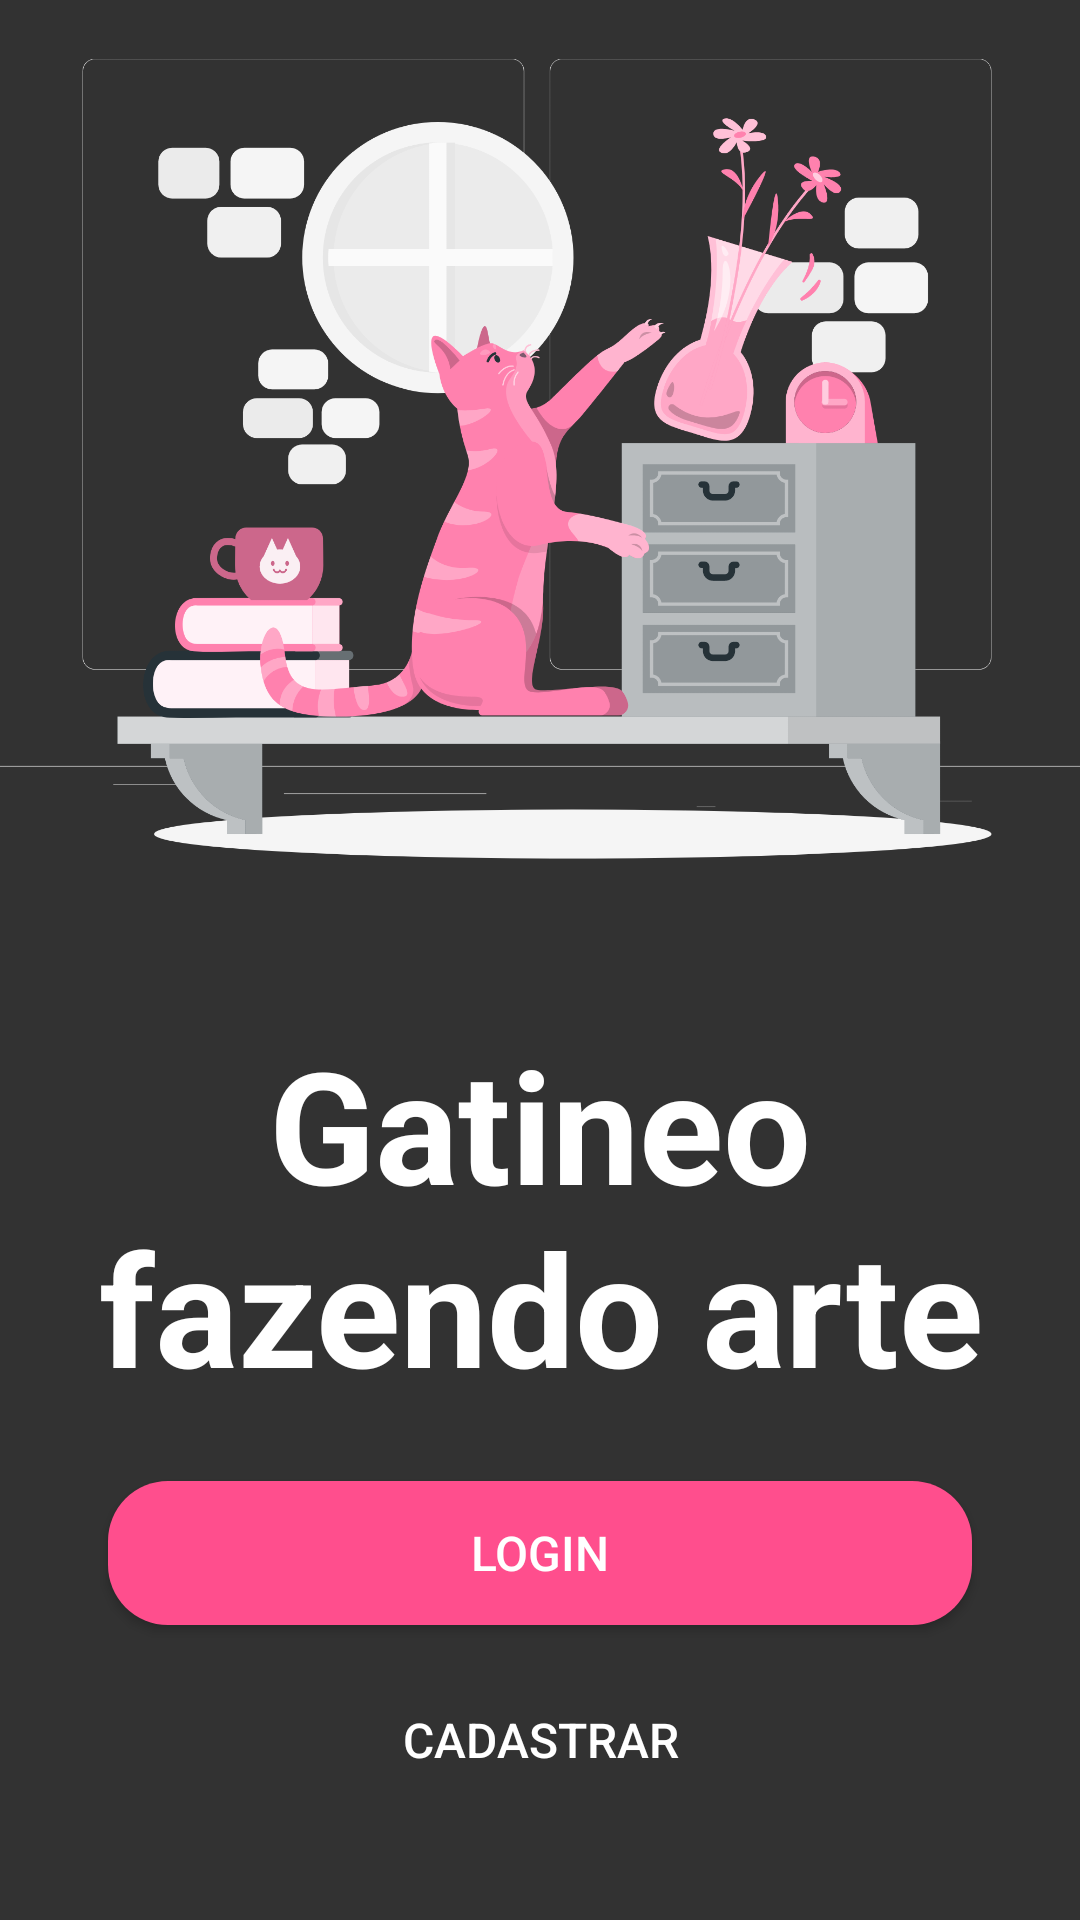

Write the Android layout XML for this screen, with the resource values it uses.
<!-- AndroidManifest.xml: application theme Theme.Miaudota -->
<!-- res/layout/activity_main.xml -->
<?xml version="1.0" encoding="utf-8"?>
<androidx.constraintlayout.widget.ConstraintLayout xmlns:android="http://schemas.android.com/apk/res/android"
    xmlns:app="http://schemas.android.com/apk/res-auto"
    xmlns:tools="http://schemas.android.com/tools"
    android:layout_width="match_parent"
    android:layout_height="match_parent"
    android:background="@color/mainBackground"
    tools:context=".MainActivity">

    <ImageView
        android:id="@+id/gatoIntro"
        android:layout_width="wrap_content"
        android:layout_height="0dp"
        android:background="@color/mainBackground"
        android:backgroundTint="@color/mainBackground"
        android:scaleType="centerCrop"
        android:src="@drawable/intro1"
        app:layout_constraintBottom_toBottomOf="parent"
        app:layout_constraintEnd_toEndOf="parent"
        app:layout_constraintHeight_percent=".50"
        app:layout_constraintHorizontal_bias="0.0"
        app:layout_constraintStart_toStartOf="parent"
        app:layout_constraintTop_toTopOf="parent"
        app:layout_constraintVertical_bias="0.0"
        android:contentDescription="@string/gatoTopoDesc" />

    <TextView
        android:id="@+id/createacc"
        android:layout_width="wrap_content"
        android:layout_height="wrap_content"
        android:padding="20dp"
        android:text="@string/msgIntro1"
        android:textAlignment="center"
        android:textColor="@color/white"
        android:textSize="52sp"
        android:textStyle="bold"
        app:layout_constraintBottom_toBottomOf="parent"
        app:layout_constraintEnd_toEndOf="parent"
        app:layout_constraintHorizontal_bias="0.0"
        app:layout_constraintStart_toStartOf="parent"
        app:layout_constraintTop_toBottomOf="@+id/gatoIntro"
        app:layout_constraintVertical_bias="0.0" />

    <Button
        android:id="@+id/btnLoginIntro"
        android:layout_width="0dp"
        android:layout_height="wrap_content"
        android:background="@drawable/button_bg"
        android:text="@string/logar"
        android:textColor="@color/white"
        android:textSize="16sp"
        app:layout_constraintBottom_toBottomOf="parent"
        app:layout_constraintEnd_toEndOf="parent"
        app:layout_constraintStart_toStartOf="parent"
        app:layout_constraintTop_toTopOf="parent"
        app:layout_constraintVertical_bias="0.834"
        app:layout_constraintWidth_percent=".8" />

    <Button
        android:id="@+id/btnRegisterIntro"
        android:layout_width="0dp"
        android:layout_height="wrap_content"
        android:background="@drawable/button_bg_trans"
        android:text="@string/cadastrar"
        android:textColor="@color/white"
        android:textSize="16sp"
        app:backgroundTint="@null"
        app:layout_constraintBottom_toBottomOf="parent"
        app:layout_constraintEnd_toEndOf="parent"
        app:layout_constraintStart_toStartOf="parent"
        app:layout_constraintTop_toTopOf="parent"
        app:layout_constraintVertical_bias="0.939"
        app:layout_constraintWidth_percent=".8" />

    <ProgressBar
        android:id="@+id/progressBarIntro"
        style="?android:attr/progressBarStyleLarge"
        android:layout_width="wrap_content"
        android:layout_height="wrap_content"
        app:layout_constraintBottom_toBottomOf="parent"
        app:layout_constraintEnd_toEndOf="parent"
        app:layout_constraintStart_toStartOf="parent"
        app:layout_constraintTop_toTopOf="parent"
        tools:ignore="MissingConstraints"
        android:indeterminate="true"
        android:indeterminateTintMode="src_atop"
        android:indeterminateTint="@color/bluecachorro"
        android:visibility="gone"/>


</androidx.constraintlayout.widget.ConstraintLayout>
<!-- resources referenced by this layout -->
<resources>
  <color name="bluecachorro">#5AB0B4</color>
  <color name="mainBackground">#323232</color>
  <color name="white">#FFFFFFFF</color>
  <!-- drawable button_bg (drawable) -->
  <?xml version="1.0" encoding="utf-8"?>
  <shape xmlns:android="http://schemas.android.com/apk/res/android">
  
      <corners android:radius="20dp"/>
  
      <solid android:color="@color/colorPrimaryDark"/>
  
  </shape>
  <!-- drawable intro1: png bitmap (drawable, 287546 bytes) -->
  <string name="cadastrar">Cadastrar</string>
  <string name="gatoTopoDesc">Gato derubando objetos</string>
  <string name="logar">Login</string>
  <string name="msgIntro1">Gatineo fazendo arte</string>
  <style name="Theme.Miaudota" parent="Theme.MaterialComponents.DayNight.NoActionBar">
          
          <item name="colorPrimary">@color/colorPrimary</item>
          <item name="colorPrimaryVariant">@color/colorPrimary</item>
          <item name="colorOnPrimary">@color/white</item>
          
          <item name="colorSecondary">@color/teal_200</item>
          <item name="colorSecondaryVariant">@color/teal_700</item>
          <item name="colorOnSecondary">@color/black</item>
          
          <item name="android:statusBarColor" tools:targetApi="l">?attr/colorPrimaryVariant</item>
          
      </style>
  <color name="colorPrimaryDark">#FF4E8D</color>
  <color name="colorPrimary">#FF4E8D</color>
  <color name="teal_200">#FF03DAC5</color>
  <color name="teal_700">#FF018786</color>
  <color name="black">#FF000000</color>
</resources>
